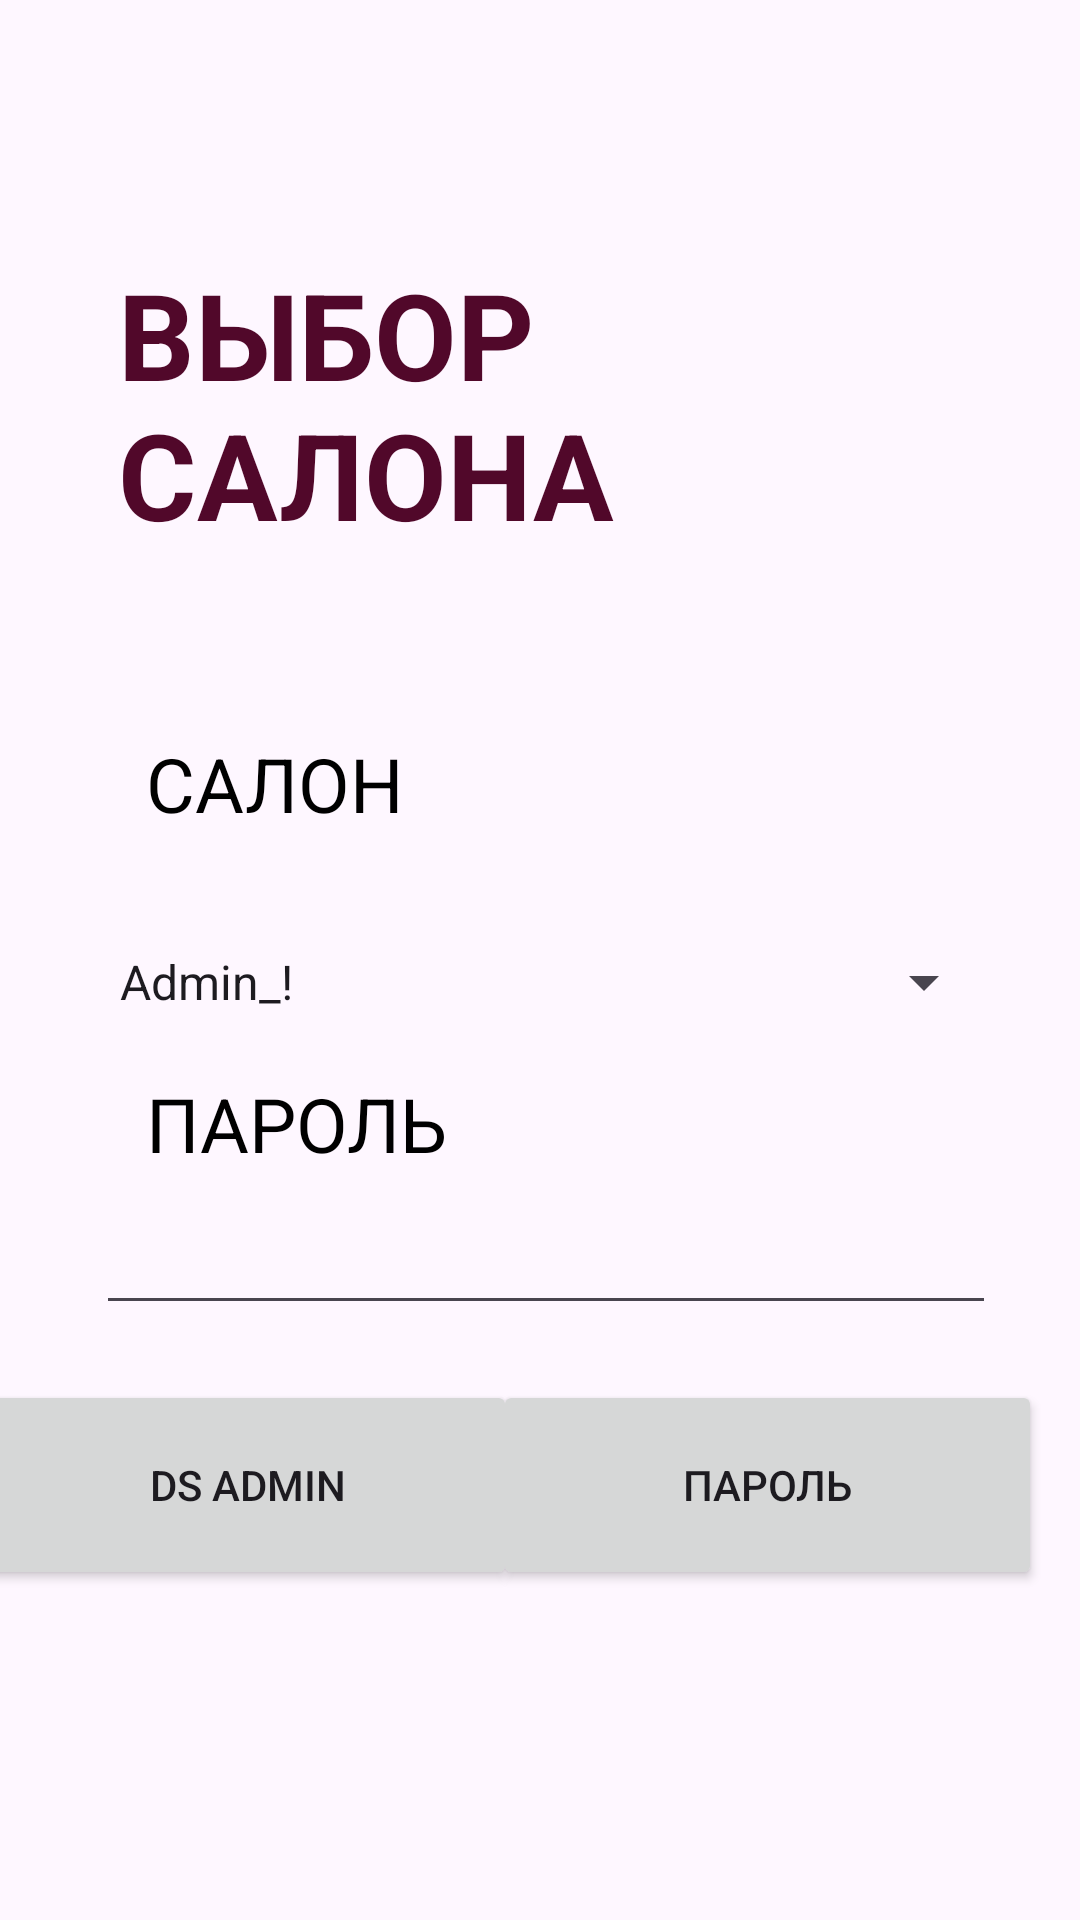

This screen was rendered from an Android layout file. Write that file and the resources it references.
<!-- AndroidManifest.xml: application theme Theme.AccountingExpensesIncomeBeautySalon -->
<!-- res/layout/activity_main.xml -->
<?xml version="1.0" encoding="utf-8"?>
<androidx.constraintlayout.widget.ConstraintLayout xmlns:android="http://schemas.android.com/apk/res/android"
    xmlns:app="http://schemas.android.com/apk/res-auto"
    xmlns:tools="http://schemas.android.com/tools"
    android:id="@+id/main"
    android:layout_width="match_parent"
    android:layout_height="match_parent"
    tools:context=".MainActivity">

    <TextView
        android:id="@+id/choosing_salon"
        android:layout_width="253dp"
        android:layout_height="97dp"
        android:text="@string/choosing_salon"
        android:textAllCaps="true"
        android:textColor="@color/crimson"
        android:textSize="40sp"
        android:textStyle="bold"
        app:layout_constraintBottom_toBottomOf="parent"
        app:layout_constraintEnd_toEndOf="parent"
        app:layout_constraintHorizontal_bias="0.367"
        app:layout_constraintStart_toStartOf="parent"
        app:layout_constraintTop_toTopOf="parent"
        app:layout_constraintVertical_bias="0.156" />

    <TextView
        android:id="@+id/salon"
        android:layout_width="98dp"
        android:layout_height="38dp"
        android:text="@string/salon"
        android:textAllCaps="true"
        android:textColor="@color/black"
        android:textSize="25sp"
        app:layout_constraintBottom_toBottomOf="parent"
        app:layout_constraintEnd_toEndOf="parent"
        app:layout_constraintHorizontal_bias="0.186"
        app:layout_constraintStart_toStartOf="parent"
        app:layout_constraintTop_toTopOf="parent"
        app:layout_constraintVertical_bias="0.406" />

    <Spinner
        android:id="@+id/ds_admin_list"
        android:layout_width="300dp"
        android:layout_height="50dp"
        android:layout_marginTop="20dp"
        android:entries="@array/ds_admin_list"
        app:layout_constraintEnd_toEndOf="parent"
        app:layout_constraintHorizontal_bias="0.531"
        app:layout_constraintStart_toStartOf="parent"
        app:layout_constraintTop_toBottomOf="@+id/salon" />

    <TextView
        android:id="@+id/textView_password"
        android:layout_width="111dp"
        android:layout_height="40dp"
        android:text="@string/password"
        android:textAllCaps="true"
        android:textColor="@color/black"
        android:textSize="25sp"
        app:layout_constraintBottom_toBottomOf="parent"
        app:layout_constraintEnd_toEndOf="parent"
        app:layout_constraintHorizontal_bias="0.196"
        app:layout_constraintStart_toStartOf="parent"
        app:layout_constraintTop_toTopOf="parent"
        app:layout_constraintVertical_bias="0.596" />

    <EditText
        android:id="@+id/editText_password"
        android:layout_width="300dp"
        android:layout_height="50dp"
        android:layout_marginBottom="204dp"
        app:layout_constraintBottom_toBottomOf="parent"
        app:layout_constraintEnd_toEndOf="parent"
        app:layout_constraintHorizontal_bias="0.531"
        app:layout_constraintStart_toStartOf="parent"
        app:layout_constraintTop_toBottomOf="@+id/textView_password"
        app:layout_constraintVertical_bias="0.52" />

    <Button
        android:id="@+id/password"
        android:layout_width="183dp"
        android:layout_height="70dp"
        android:layout_marginBottom="110dp"
        android:text="@string/password"
        android:textAllCaps="true"
        app:layout_constraintBottom_toBottomOf="parent"
        app:layout_constraintEnd_toEndOf="parent"
        app:layout_constraintHorizontal_bias="0.929"
        app:layout_constraintStart_toStartOf="parent"
        app:layout_constraintTop_toBottomOf="@+id/editText_password"
        app:layout_constraintVertical_bias="1.0" />

    <Button
        android:id="@+id/ds_admin"
        android:layout_width="179dp"
        android:layout_height="70dp"
        android:layout_marginBottom="110dp"
        android:text="@string/ds_admin"
        android:textAllCaps="true"
        app:layout_constraintBottom_toBottomOf="parent"
        app:layout_constraintEnd_toStartOf="@+id/password"
        app:layout_constraintHorizontal_bias="0.484"
        app:layout_constraintStart_toStartOf="parent"
        app:layout_constraintTop_toBottomOf="@+id/editText_password"
        app:layout_constraintVertical_bias="1.0" />

    

</androidx.constraintlayout.widget.ConstraintLayout>
<!-- resources referenced by this layout -->
<resources>
  <string-array name="ds_admin_list">
          <item>Admin_!</item>
          <item>Admin_2</item>
      </string-array>
  <color name="black">#FF000000</color>
  <color name="crimson">#51082A</color>
  <string name="choosing_salon">Выбор салона</string>
  <string name="ds_admin">ds admin</string>
  <string name="password">Пароль</string>
  <string name="salon">Салон</string>
  <style name="Theme.AccountingExpensesIncomeBeautySalon" parent="Base.Theme.AccountingExpensesIncomeBeautySalon" />
  <style name="Base.Theme.AccountingExpensesIncomeBeautySalon" parent="Theme.Material3.DayNight.NoActionBar">
          
          
      </style>
</resources>
